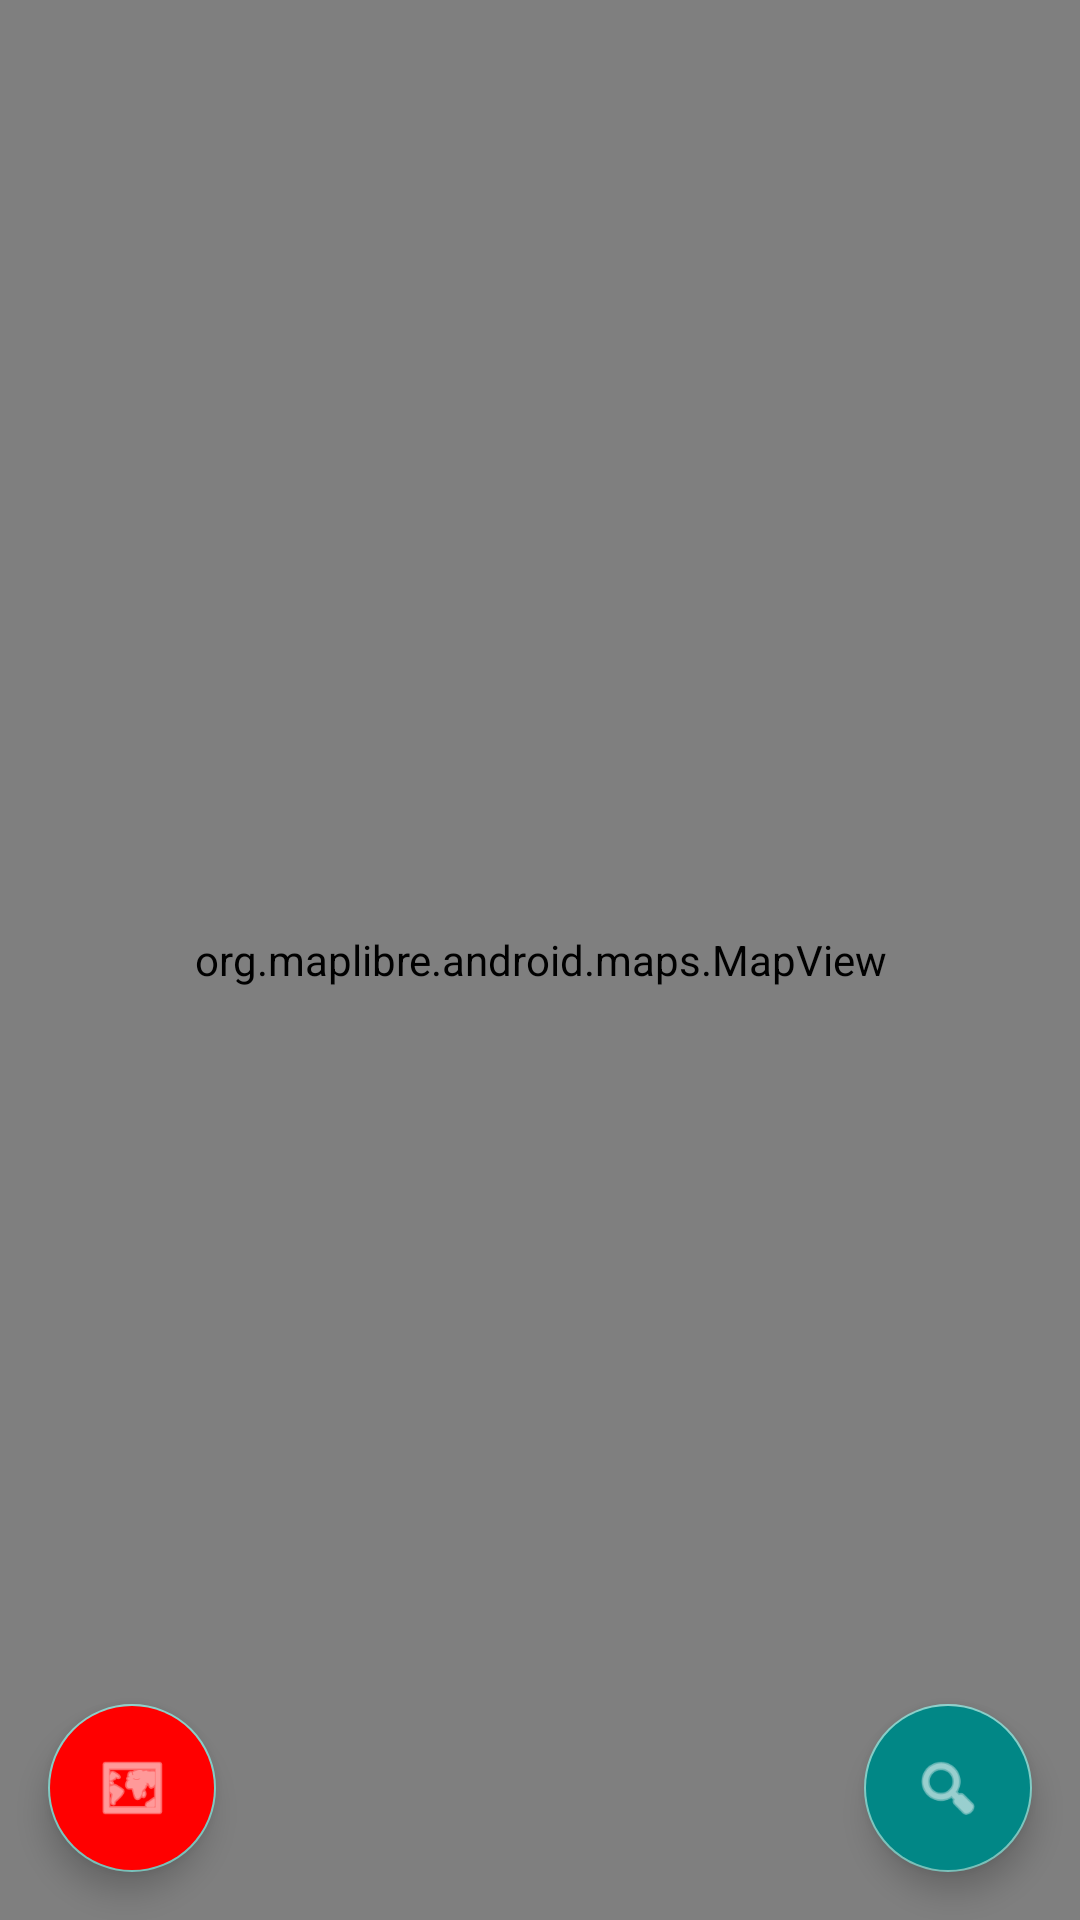

Reconstruct the res/layout file that produces this screen, plus the resources it refers to.
<!-- AndroidManifest.xml: application theme Theme.AppCompat -->
<!-- res/layout/activity_main.xml -->
<?xml version="1.0" encoding="utf-8"?>
<androidx.drawerlayout.widget.DrawerLayout
    xmlns:android="http://schemas.android.com/apk/res/android"
    xmlns:app="http://schemas.android.com/apk/res-auto"
    xmlns:tools="http://schemas.android.com/tools"
    android:id="@+id/drawerLayout"
    android:layout_width="match_parent"
    android:layout_height="match_parent"
    tools:context=".MainActivity">

    
    <androidx.coordinatorlayout.widget.CoordinatorLayout
        android:layout_width="match_parent"
        android:layout_height="match_parent">



        
        <org.maplibre.android.maps.MapView
            android:id="@+id/mapView"
            android:layout_width="match_parent"
            android:layout_height="match_parent" />

        
        <FrameLayout
            android:id="@+id/containerFragment"
            android:layout_width="match_parent"
            android:layout_height="match_parent"
            android:visibility="gone" />

        
        <com.google.android.material.floatingactionbutton.FloatingActionButton
            android:id="@+id/fabBuscar"
            android:layout_width="wrap_content"
            android:layout_height="wrap_content"
            android:layout_gravity="bottom|end"
            android:layout_margin="16dp"
            android:contentDescription="Buscar ruta"
            app:srcCompat="@android:drawable/ic_menu_search"
            app:tint="@android:color/white"
            android:backgroundTint="@color/teal_700" />

        
        
        <com.google.android.material.floatingactionbutton.FloatingActionButton
            android:id="@+id/fabUbic"
            android:layout_width="wrap_content"
            android:layout_height="wrap_content"
            android:layout_gravity="bottom"
            android:layout_margin="16dp"
            android:backgroundTint="@color/red"
            android:contentDescription="Ubicar en mapa"
            app:srcCompat="@android:drawable/ic_menu_mapmode"
            app:tint="@android:color/white" />

        <LinearLayout
            android:id="@+id/layoutCreacionRuta"
            android:layout_width="match_parent"
            android:layout_height="wrap_content"
            android:layout_gravity="bottom"
            android:orientation="horizontal"
            android:padding="12dp"
            android:gravity="center_vertical"
            android:background="@color/teal_700"
            android:visibility="gone">

            <TextView
                android:id="@+id/tvPuntosCount"
                android:layout_width="0dp"
                android:layout_height="wrap_content"
                android:layout_weight="1"
                android:text="Puntos: 0"
                android:textColor="@android:color/white"
                android:textSize="16sp" />

            <ImageButton
                android:id="@+id/btnGuardarRuta"
                android:layout_width="40dp"
                android:layout_height="40dp"
                android:background="?attr/selectableItemBackgroundBorderless"
                android:src="@android:drawable/ic_menu_save"
                android:contentDescription="Guardar ruta"
                app:tint="@android:color/white" />

        </LinearLayout>


    </androidx.coordinatorlayout.widget.CoordinatorLayout>

    
    <com.google.android.material.navigation.NavigationView

        android:id="@+id/navigationView"
        android:layout_width="wrap_content"
        android:layout_height="match_parent"
        android:layout_gravity="start"
        android:fitsSystemWindows="true"
        app:headerLayout="@layout/nav_header"
        app:menu="@menu/menu_principal" />

</androidx.drawerlayout.widget.DrawerLayout>
<!-- res/layout/nav_header.xml (included above) -->
<?xml version="1.0" encoding="utf-8"?>
<LinearLayout xmlns:android="http://schemas.android.com/apk/res/android"
    android:layout_width="match_parent"
    android:layout_height="160dp"
    android:gravity="bottom"
    android:orientation="vertical"
    android:padding="16dp"
    android:background="?attr/colorPrimary">

    <TextView
        android:id="@+id/nav_header_title"
        android:layout_width="wrap_content"
        android:layout_height="wrap_content"
        android:text="Gestor de Rutas"
        android:textColor="@android:color/white"
        android:textStyle="bold"
        android:textSize="20sp"/>

    <TextView
        android:id="@+id/nav_header_subtitle"
        android:layout_width="wrap_content"
        android:layout_height="wrap_content"
        android:text="Mapas y coordenadas"
        android:textColor="@android:color/white"
        android:textSize="14sp"/>
</LinearLayout>
<!-- resources referenced by this layout -->
<resources>
  <color name="red">#FF0000</color>
  <color name="teal_700">#018786</color>
</resources>
